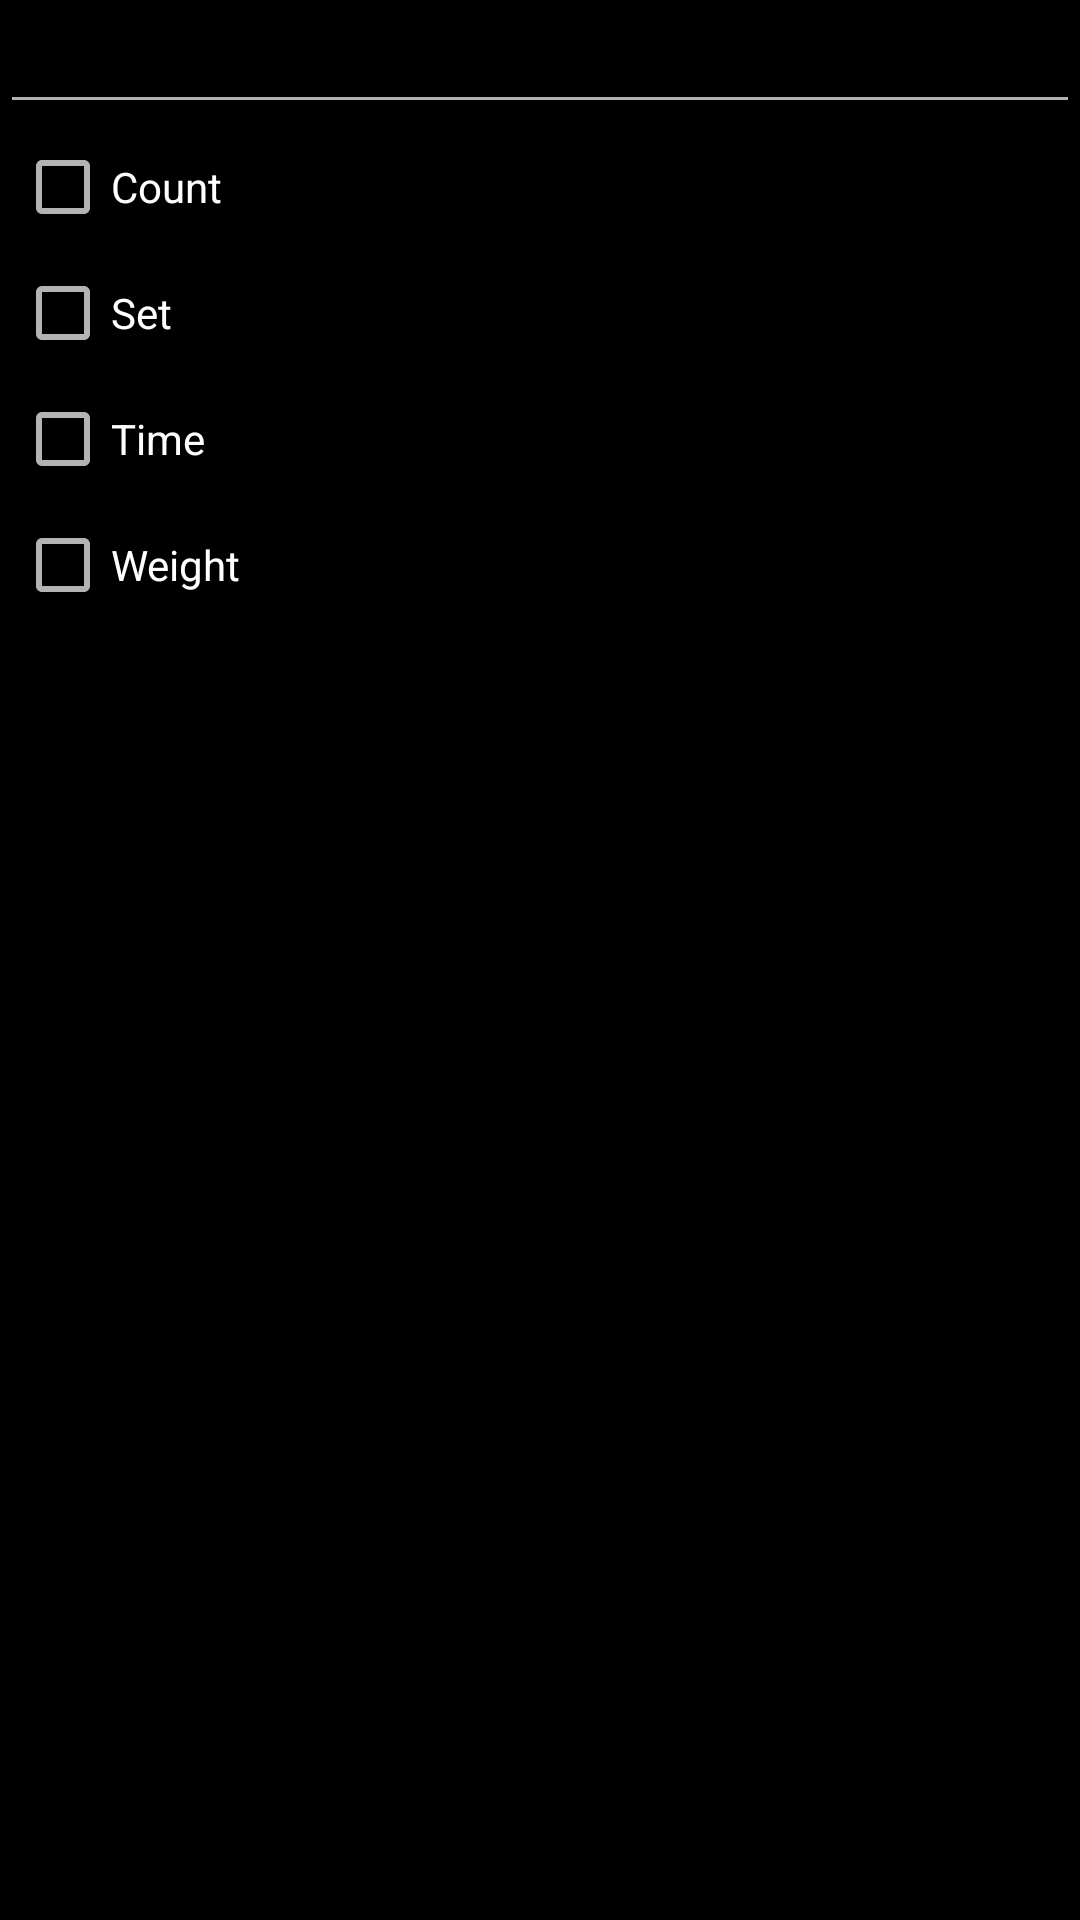

Android layout source for this screen:
<!-- AndroidManifest.xml: application theme AppTheme -->
<!-- res/layout/fragment_exerc_edit.xml -->
<?xml version="1.0" encoding="utf-8"?>
<FrameLayout xmlns:android="http://schemas.android.com/apk/res/android"
    android:layout_width="match_parent"
    android:layout_height="match_parent">

    <LinearLayout
        android:layout_width="fill_parent"
        android:layout_height="wrap_content"
        android:orientation="vertical">

        <EditText
            android:id="@+id/etName"
            android:layout_width="fill_parent"
            android:layout_height="wrap_content" />

        <CheckBox
            android:id="@+id/cbIsCnt"
            android:layout_width="fill_parent"
            android:layout_height="wrap_content"
            android:layout_margin="5dp"
            android:text="@string/title_iscnt" />

        <CheckBox
            android:id="@+id/cbIsSet"
            android:layout_width="fill_parent"
            android:layout_height="wrap_content"
            android:layout_margin="5dp"
            android:text="@string/title_isset" />

        <CheckBox
            android:id="@+id/cbIsTim"
            android:layout_width="fill_parent"
            android:layout_height="wrap_content"
            android:layout_margin="5dp"
            android:text="@string/title_istim" />

        <CheckBox
            android:id="@+id/cbIsWgt"
            android:layout_width="fill_parent"
            android:layout_height="wrap_content"
            android:layout_margin="5dp"
            android:text="@string/title_iswgt" />

    </LinearLayout>
</FrameLayout>
<!-- resources referenced by this layout -->
<resources>
  <string name="title_iscnt">Count</string>
  <string name="title_isset">Set</string>
  <string name="title_istim">Time</string>
  <string name="title_iswgt">Weight</string>
  <style name="AppTheme" parent="Theme.AppCompat">
          <item name="android:alertDialogStyle">@style/CustomDialogTheme</item>
          <item name="android:background">@android:color/black</item>
          <item name="android:windowBackground">@android:color/black</item>
          <item name="android:colorBackground">@android:color/black</item>
          <item name="android:textColor">@android:color/white</item>
  
          <item name="android:spinnerItemStyle">
              @style/spinnerItemStyle
          </item>
  
          
      </style>
  <style name="CustomDialogTheme" parent="@android:style/Theme.Dialog" />
  <style name="spinnerItemStyle">
          <item name="android:padding">10dp</item>
          <item name="android:textSize">20sp</item>
      </style>
</resources>
